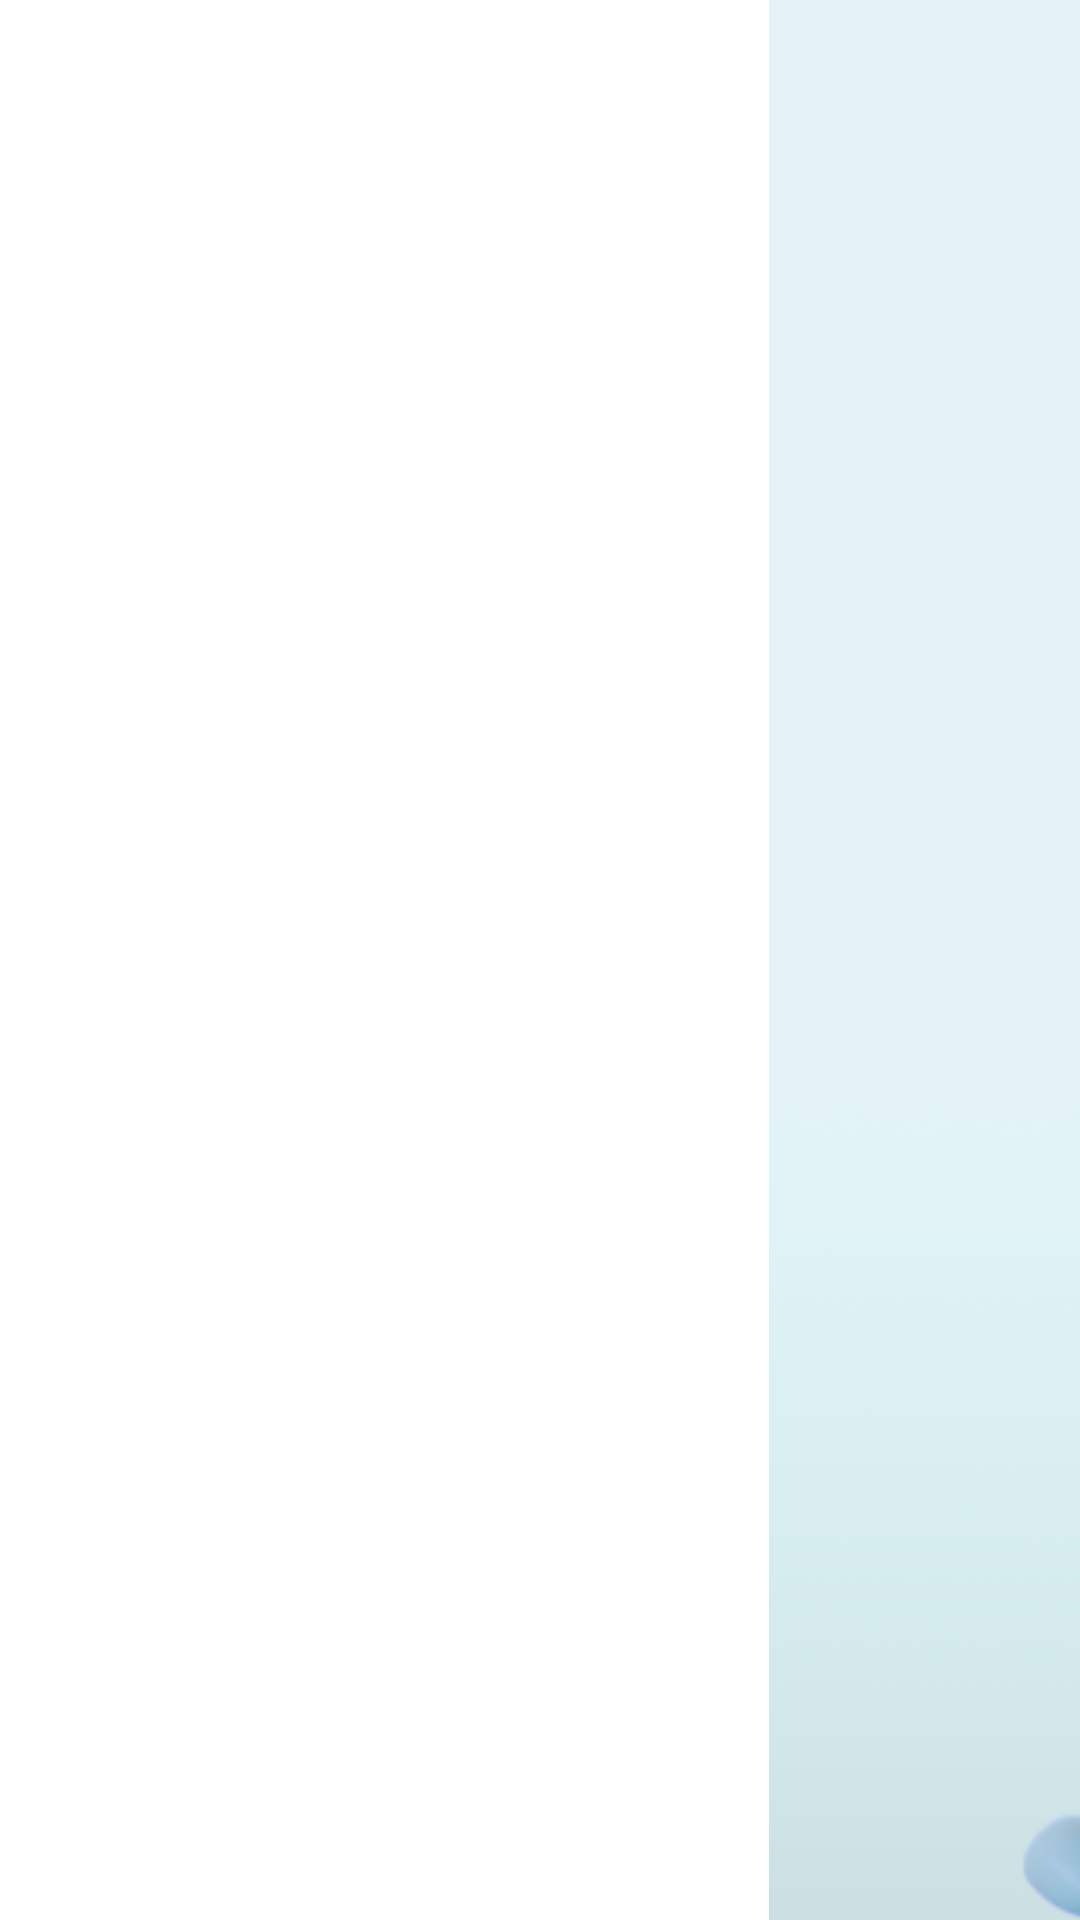

Produce the Android XML layout that renders to this screen, including the resource entries it uses.
<!-- AndroidManifest.xml: application theme Theme.Expo -->
<!-- res/layout/pantalla_carga.xml -->
<?xml version="1.0" encoding="utf-8"?>
<androidx.constraintlayout.widget.ConstraintLayout xmlns:android="http://schemas.android.com/apk/res/android"
    xmlns:app="http://schemas.android.com/apk/res-auto"
    xmlns:tools="http://schemas.android.com/tools"
    android:layout_width="match_parent"
    android:layout_height="match_parent">

    <ImageView
        android:id="@+id/imageView16"
        android:layout_width="895dp"
        android:layout_height="850dp"
        app:layout_constraintBottom_toBottomOf="parent"
        app:layout_constraintTop_toTopOf="parent"
        app:layout_constraintVertical_bias="0.507"
        app:srcCompat="@drawable/fotoinicio"
        tools:layout_editor_absoluteX="-240dp" />
</androidx.constraintlayout.widget.ConstraintLayout>
<!-- resources referenced by this layout -->
<resources>
  <!-- drawable fotoinicio: png bitmap (drawable, 268317 bytes) -->
  <style name="Theme.Expo" parent="Theme.MaterialComponents.DayNight.DarkActionBar">
          
          <item name="colorPrimary">@color/purple_500</item>
          <item name="colorPrimaryVariant">@color/purple_700</item>
          <item name="colorOnPrimary">@color/white</item>
          
          <item name="colorSecondary">@color/teal_200</item>
          <item name="colorSecondaryVariant">@color/teal_700</item>
          <item name="colorOnSecondary">@color/black</item>
          
          <item name="android:statusBarColor">?attr/colorPrimaryVariant</item>
          
      </style>
  <color name="purple_500">#FF6200EE</color>
  <color name="purple_700">#FF3700B3</color>
  <color name="white">#FFFFFFFF</color>
  <color name="teal_200">#FF03DAC5</color>
  <color name="teal_700">#FF018786</color>
  <color name="black">#FF000000</color>
</resources>
